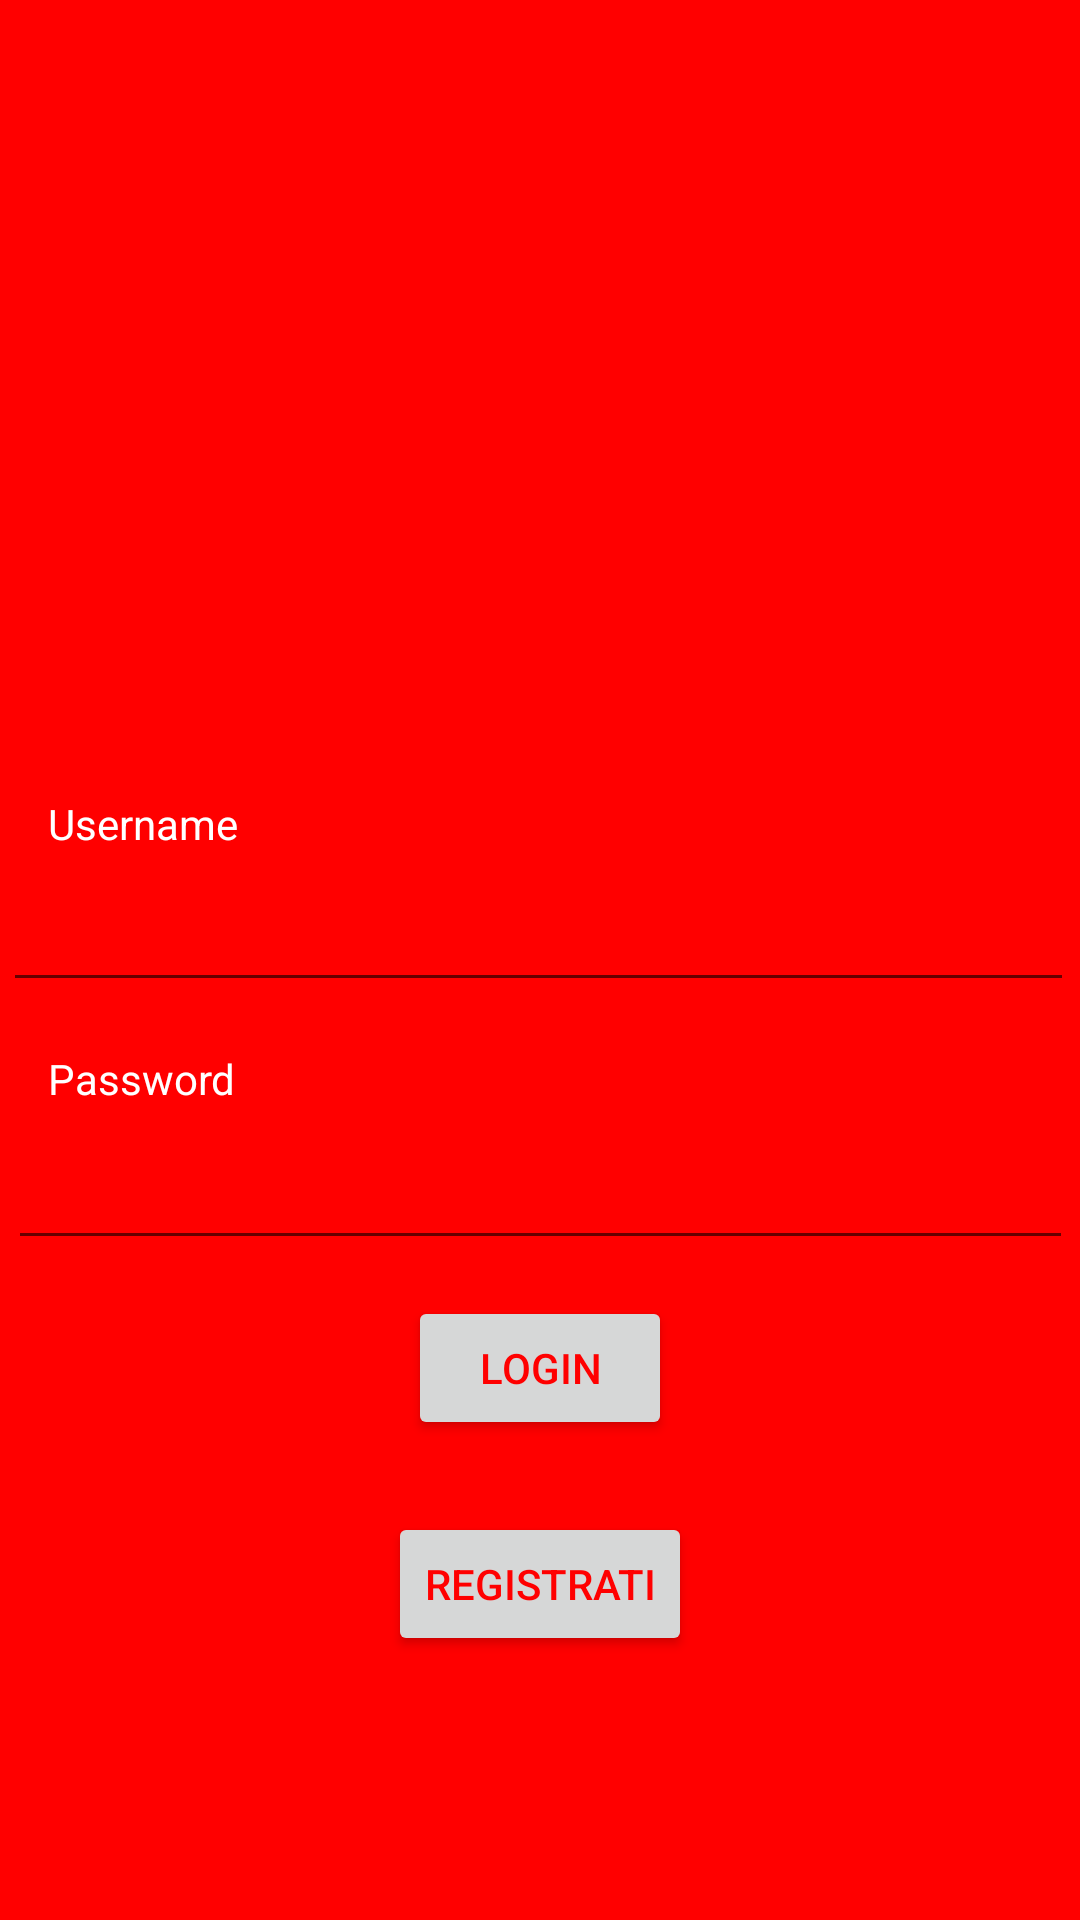

Layout XML and referenced resources for this Android screen:
<!-- AndroidManifest.xml: application theme AppTheme -->
<!-- res/layout/activity_main.xml -->
<?xml version="1.0" encoding="utf-8"?>
<android.support.constraint.ConstraintLayout xmlns:android="http://schemas.android.com/apk/res/android"
    xmlns:app="http://schemas.android.com/apk/res-auto"
    xmlns:tools="http://schemas.android.com/tools"
    android:layout_width="match_parent"
    android:layout_height="match_parent"
    android:background="@color/red"
    tools:context=".MainActivity"
    android:orientation="vertical">

    <ImageView
        android:id="@+id/LogoCrocerossa"
        android:layout_width="137dp"
        android:layout_height="118dp"
        android:layout_marginBottom="8dp"
        android:layout_marginEnd="8dp"
        android:layout_marginStart="8dp"
        android:layout_marginTop="16dp"
        android:visibility="visible"
        app:layout_constraintBottom_toTopOf="@+id/Username"
        app:layout_constraintEnd_toEndOf="parent"
        app:layout_constraintStart_toStartOf="parent"
        app:layout_constraintTop_toTopOf="parent"
        app:layout_constraintVertical_bias="0.13999999"
        app:srcCompat="@drawable/logo1" />

    <TextView
        android:id="@+id/Username"
        android:layout_width="350dp"
        android:layout_height="22dp"
        android:layout_marginBottom="8dp"
        android:layout_marginStart="16dp"
        android:text="Username"
        android:visibility="visible"
        android:textColor="@color/white"
        app:layout_constraintBottom_toTopOf="@+id/campoUsername"
        app:layout_constraintStart_toStartOf="parent" />

    <EditText
        android:id="@+id/campoUsername"
        android:layout_width="357dp"
        android:layout_height="39dp"
        android:layout_marginBottom="16dp"
        android:layout_marginEnd="8dp"
        android:layout_marginStart="8dp"
        android:ems="10"
        android:inputType="textPersonName"
        android:textColor="@color/white"
        app:layout_constraintBottom_toTopOf="@+id/Password"
        app:layout_constraintEnd_toEndOf="parent"
        app:layout_constraintHorizontal_bias="0.545"
        app:layout_constraintStart_toStartOf="parent" />

    <TextView
        android:id="@+id/Password"
        android:layout_width="352dp"
        android:layout_height="19dp"
        android:layout_marginBottom="12dp"
        android:layout_marginStart="16dp"
        android:textColor="@color/white"
        android:text="Password"
        app:layout_constraintBottom_toTopOf="@+id/campoPassword"
        app:layout_constraintStart_toStartOf="parent" />

    <EditText
        android:id="@+id/campoPassword"
        android:layout_width="355dp"
        android:layout_height="39dp"
        android:layout_marginBottom="220dp"
        android:layout_marginEnd="8dp"
        android:layout_marginStart="8dp"
        android:ems="10"
        android:textColor="@color/white"
        android:inputType="textPassword"
        app:layout_constraintBottom_toBottomOf="parent"
        app:layout_constraintEnd_toEndOf="parent"
        app:layout_constraintStart_toStartOf="parent" />

    <Button
        android:id="@+id/login"
        android:layout_width="wrap_content"
        android:layout_height="wrap_content"
        android:layout_marginBottom="8dp"
        android:layout_marginEnd="8dp"
        android:layout_marginStart="8dp"
        android:layout_marginTop="12dp"
        android:textColor="@color/red"
        android:text="Login"
        app:layout_constraintBottom_toBottomOf="parent"
        app:layout_constraintEnd_toEndOf="parent"
        app:layout_constraintStart_toStartOf="parent"
        app:layout_constraintTop_toBottomOf="@+id/campoPassword"
        app:layout_constraintVertical_bias="0.0" />

    <Button
        android:id="@+id/registrati"
        android:layout_width="wrap_content"
        android:layout_height="wrap_content"
        android:layout_marginBottom="8dp"
        android:layout_marginEnd="8dp"
        android:layout_marginStart="8dp"
        android:layout_marginTop="8dp"
        android:textColor="@color/red"
        android:text="Registrati"
        android:onClick="switchViews"
        app:layout_constraintBottom_toBottomOf="parent"
        app:layout_constraintEnd_toEndOf="parent"
        app:layout_constraintStart_toStartOf="parent"
        app:layout_constraintTop_toBottomOf="@+id/login"
        app:layout_constraintVertical_bias="0.166" />

</android.support.constraint.ConstraintLayout>
<!-- resources referenced by this layout -->
<resources>
  <color name="red">#ffff0000</color>
  <color name="white">#FFFFFF</color>
  <style name="AppTheme" parent="Theme.AppCompat.Light">
          
          <item name="colorPrimary">@color/white</item>
          <item name="colorPrimaryDark">@color/redDark</item>
          <item name="colorAccent">@color/red</item>
          <item name="android:statusBarColor">@color/black</item>
      </style>
  <color name="black">#000000</color>
</resources>
